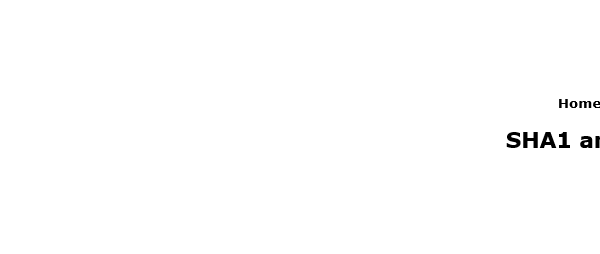
Task: Robotic Enterprise Framework
Workflow: SHA1Online Close

Step 1: Attach Browser 'iexplore.exe SHA1' in window 'SHA1 online'
